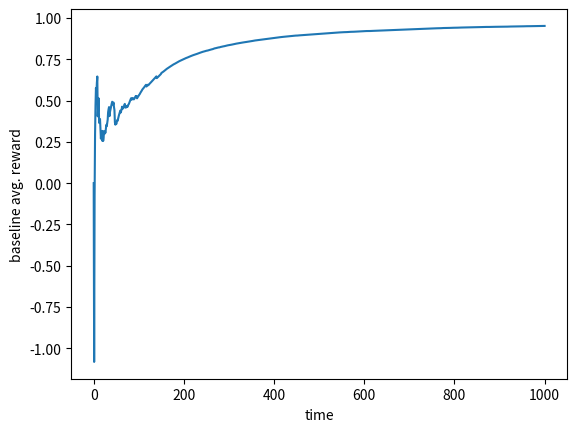
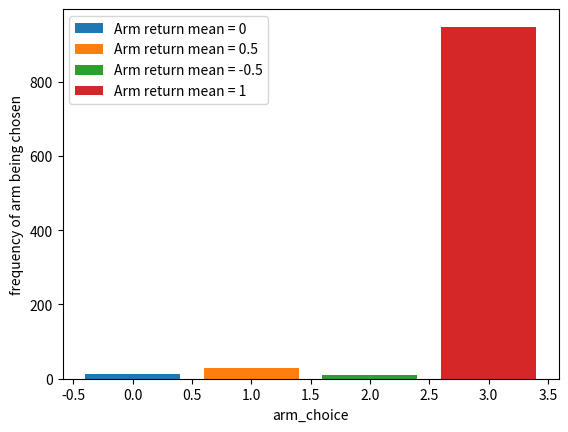

Write Python code to recreate these figures, in order.
import os
import numpy as np
import matplotlib.pyplot as plt
import argparse

# checking to see if the plots need to be shown
parser = argparse.ArgumentParser()
parser.add_argument('-v', '--visualize', action="store_true")
args = parser.parse_args()

def probs_from_prefs(prefs):
    ''' probability from preferences '''
    return np.exp(prefs)/(np.sum(np.exp(prefs)))

def running_average(average, new_item, count):
    ''' add item to running average '''
    return ((average*count)+new_item)/(count+1) #np.mean([average,new_item])

# config
num_arms = 4
alpha = 0.1
baseline = running_average
savefig_path = './'
savefig_names = ['baseline_avg.png', 'true_returns.png']

class MultiArmBandits:
    ''' Class to init and play stationary MultiArmBandits'''
    def __init__(self, num_arms):
        self.arms = set(np.arange(num_arms))
        self.arm_reward_means = [0, 0.5, -0.5, 1]
        self.arm_reward_stds = np.random.rand(num_arms)

    def play(self, selected_arm):
        ''' return sampled reward for selected arm'''
        return np.random.normal(loc=self.arm_reward_means[selected_arm], scale=self.arm_reward_stds[selected_arm])

# initial values for arm preferences and other vars
arms = np.arange(num_arms)
arm_preferences = np.ones(num_arms)/num_arms
arm_probs = probs_from_prefs(arm_preferences)
baseline_value = 0.
baseline_values = [baseline_value]
arm_choices = []
time = 0

# creating the bandits
bandits = MultiArmBandits(num_arms)

# playing and learning
while time<1000:
    # take action and get reward
    selected_arm = np.random.choice(arms, p=arm_probs)
    selection_mask = np.zeros(num_arms)
    selection_mask[selected_arm] = 1
    reward_t = bandits.play(selected_arm)

    # learn
    arm_preferences += alpha*(reward_t - baseline_value)*(selection_mask-arm_preferences[selected_arm])
    baseline_value = baseline(baseline_value, reward_t, time)
    arm_probs = probs_from_prefs(arm_preferences)

    # data collection
    baseline_values.append(baseline_value)
    arm_choices.append(selected_arm)
    time+=1

plt.figure(1)
plt.plot(baseline_values)
plt.xlabel('time')
plt.ylabel('baseline avg. reward')
plt.savefig(os.path.join(savefig_path,savefig_names[0]))

plt.figure(2)
choice_hist, _ = np.histogram(arm_choices, bins=num_arms)
_ = [plt.bar(armi, choice_histi) for armi,choice_histi in zip(arms, choice_hist)]
plt.xlabel('arm_choice')
plt.ylabel('frequency of arm being chosen')
plt.legend(['Arm return mean = {}'.format(arm_reward) for arm_reward in bandits.arm_reward_means])
plt.savefig(os.path.join(savefig_path,savefig_names[1]))

print('The payoffs from the arms were as follows:')
print('means: ', bandits.arm_reward_means)
print('std: ', bandits.arm_reward_stds)

if args.visualize:
    plt.show()
